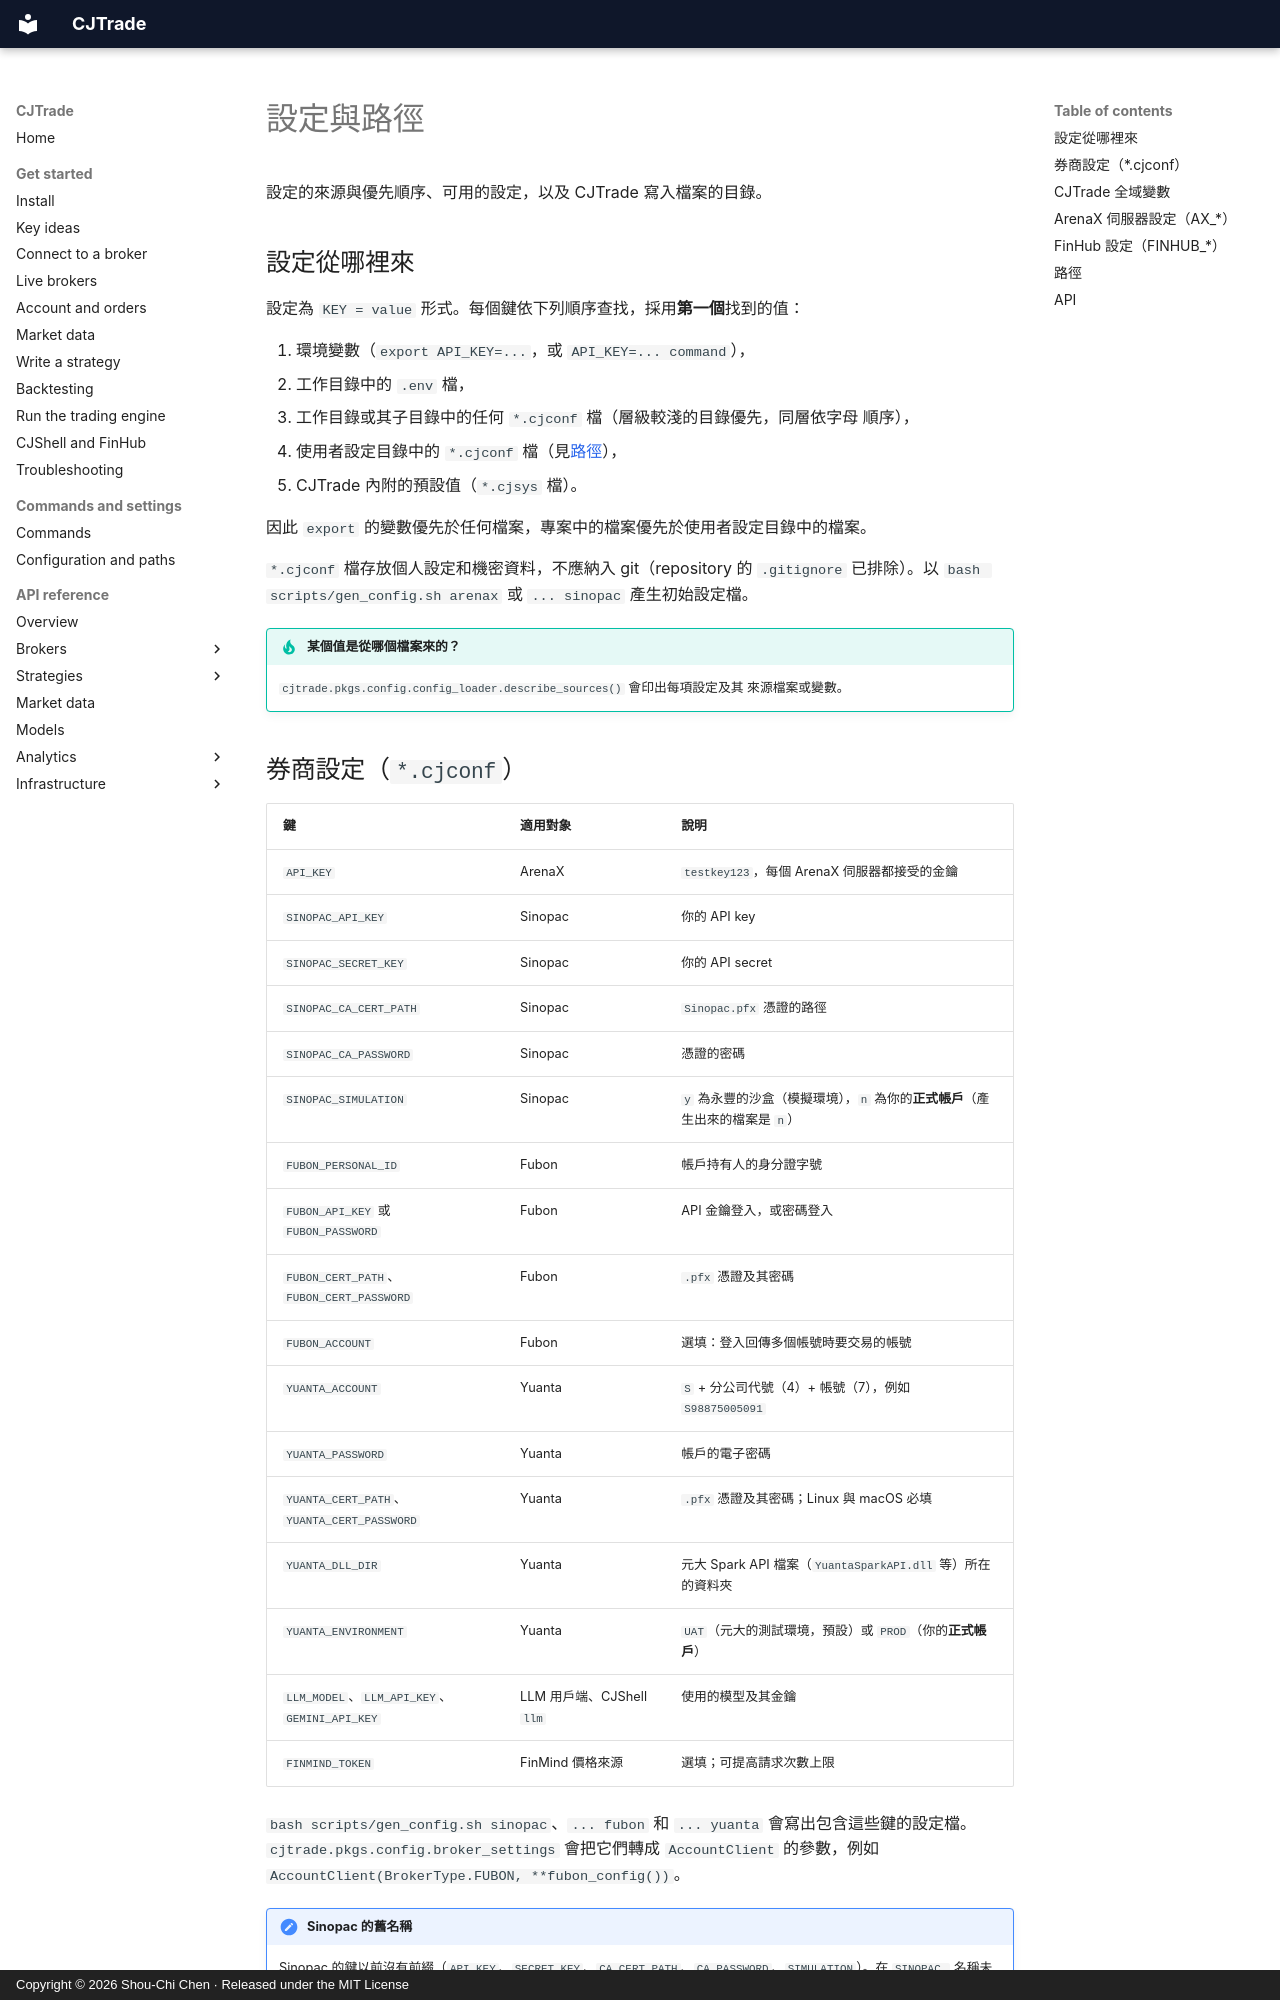

repository: jackiesogi/CJTrade · page: reference/config.zh-TW/index.html · generator: mkdocs · copyright: Copyright © 2026 Shou-Chi Chen · Released under the MIT License

# 設定與路徑

設定的來源與優先順序、可用的設定，以及 CJTrade 寫入檔案的目錄。

## 設定從哪裡來

設定為 `KEY = value` 形式。每個鍵依下列順序查找，採用**第一個**找到的值：

1. 環境變數（`export API_KEY=...`，或 `API_KEY=... command`），
2. 工作目錄中的 `.env` 檔，
3. 工作目錄或其子目錄中的任何 `*.cjconf` 檔（層級較淺的目錄優先，同層依字母
   順序），
4. 使用者設定目錄中的 `*.cjconf` 檔（見[路徑](#paths)），
5. CJTrade 內附的預設值（`*.cjsys` 檔）。

因此 `export` 的變數優先於任何檔案，專案中的檔案優先於使用者設定目錄中的檔案。

`*.cjconf` 檔存放個人設定和機密資料，不應納入 git（repository 的 `.gitignore`
已排除）。以 `bash scripts/gen_config.sh arenax` 或 `... sinopac` 產生初始設定檔。

!!! tip "某個值是從哪個檔案來的？"
    `cjtrade.pkgs.config.config_loader.describe_sources()` 會印出每項設定及其
    來源檔案或變數。
